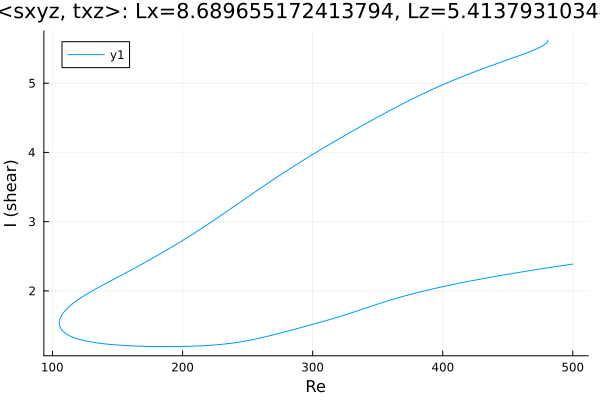

The table this chart was drawn from, first rows:
Re, shear
480.9, 5.623
480.9, 5.623
480.9, 5.623
480.9, 5.622
480.9, 5.622
480.8, 5.615
480.4, 5.594
479.6, 5.579
478.2, 5.557
476.8, 5.54
475.4, 5.525
474, 5.512
472.6, 5.5
471.2, 5.488
469.7, 5.476
469.2, 5.472
467.8, 5.462
466.4, 5.451
465, 5.441
463.6, 5.431
463.5, 5.43
462.1, 5.42
460.7, 5.411
459.3, 5.401
457.8, 5.391
456.4, 5.382
455, 5.372
453.6, 5.363
452.2, 5.353
450.8, 5.344
449.4, 5.334
447.9, 5.325
446.5, 5.316
445.1, 5.306
443.7, 5.297
442.3, 5.287
440.9, 5.278
439.5, 5.268
438, 5.259
436.6, 5.249
435.2, 5.239
433.8, 5.23
432.4, 5.22
431, 5.21
429.6, 5.2
428.8, 5.195
427.3, 5.185
425.9, 5.175
424.5, 5.165
423.1, 5.155
421.7, 5.144
420.3, 5.134
418.9, 5.124
417.4, 5.113
416, 5.103
414.6, 5.092
413.2, 5.081
411.8, 5.071
410.4, 5.06
409, 5.049
... 564 more rows
